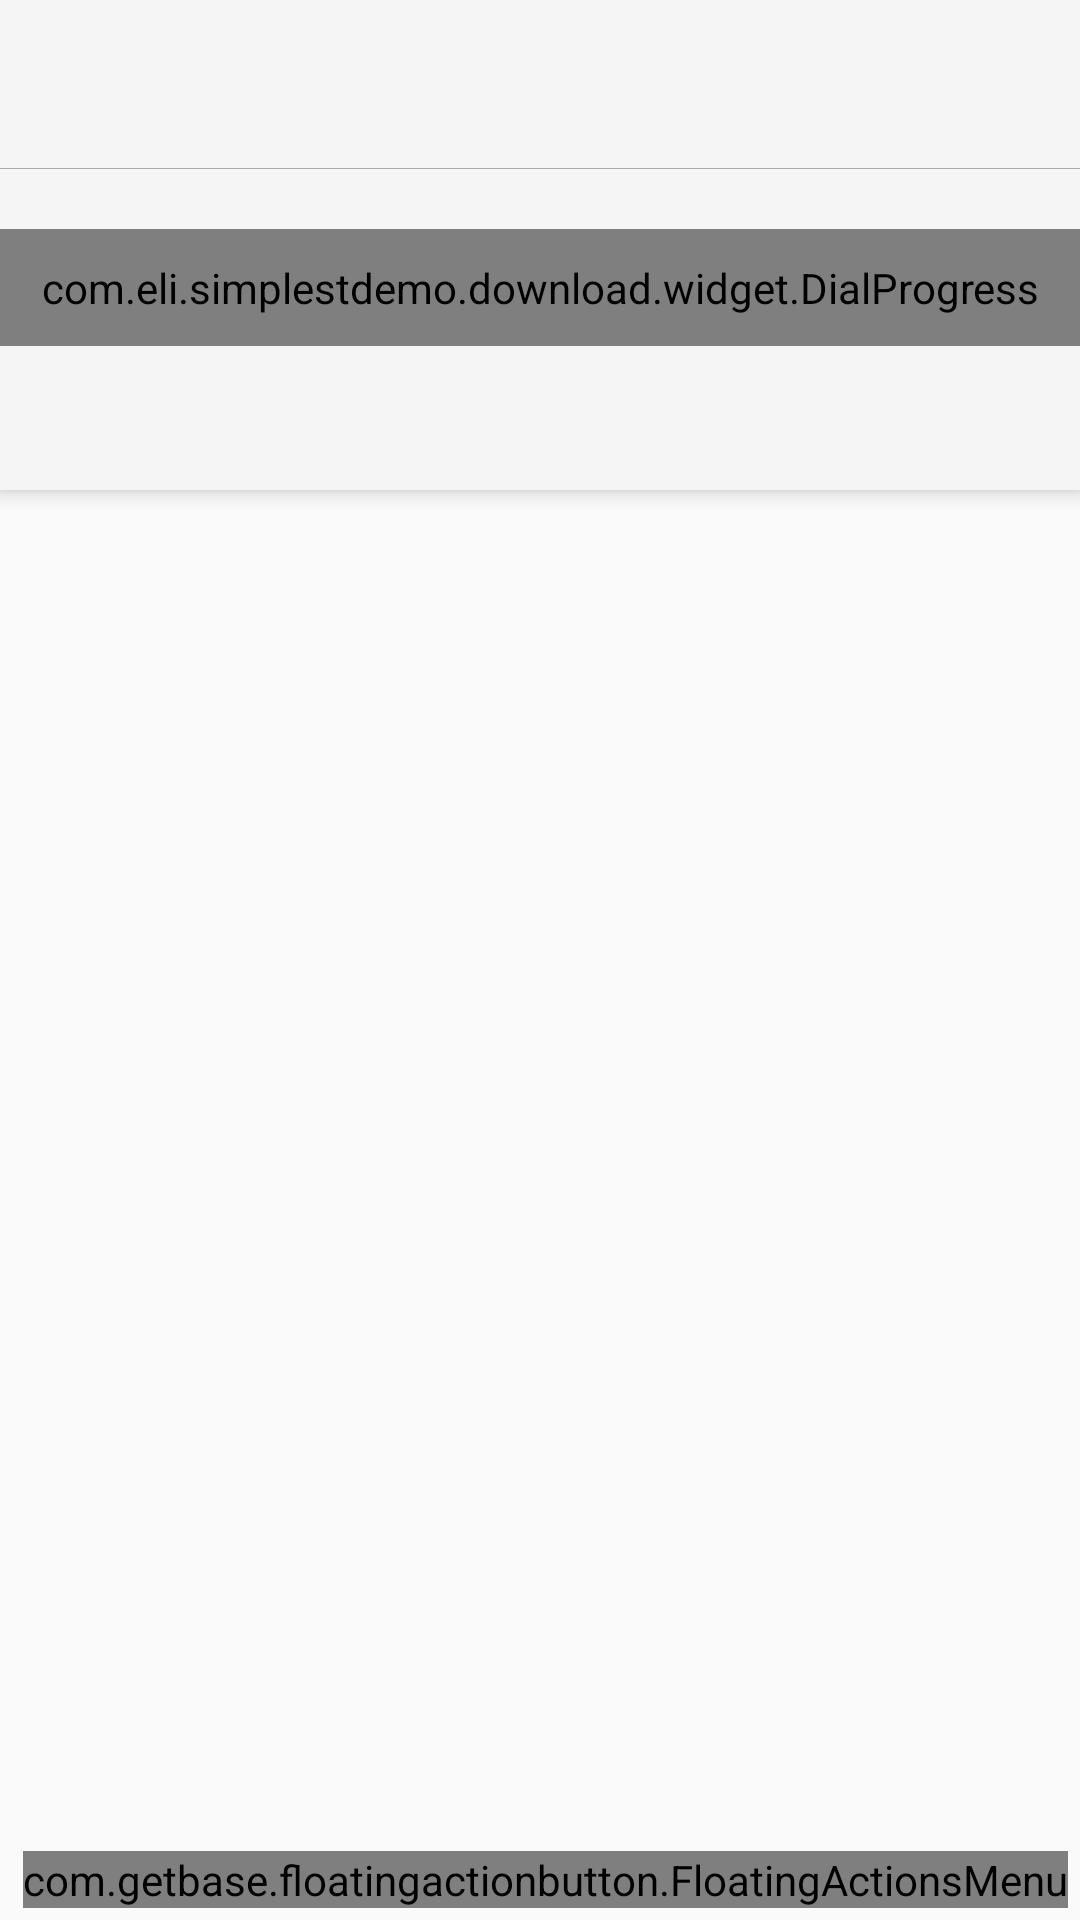

Layout XML and referenced resources for this Android screen:
<!-- AndroidManifest.xml: application theme AppTheme -->
<!-- res/layout/activity_main.xml -->
<?xml version="1.0" encoding="utf-8"?>
<LinearLayout xmlns:android="http://schemas.android.com/apk/res/android"
    xmlns:app="http://schemas.android.com/apk/res-auto"
    xmlns:fab="http://schemas.android.com/apk/res-auto"
    android:layout_width="match_parent"
    android:layout_height="match_parent"
    android:orientation="vertical">

    <android.support.v7.widget.Toolbar
        android:id="@+id/toolbar"
        android:layout_width="match_parent"
        android:layout_height="?attr/actionBarSize"
        android:background="?attr/colorPrimary"
        android:theme="@style/ActionBarTheme"
        app:popupTheme="@style/ThemeOverlay.AppCompat.Light" />

    <View
        android:layout_width="match_parent"
        android:layout_height="1px"
        android:background="@android:color/darker_gray" />

    <android.support.design.widget.CoordinatorLayout
        android:id="@+id/main_content"
        android:layout_width="match_parent"
        android:layout_height="match_parent">

        <android.support.design.widget.AppBarLayout
            android:id="@+id/appbar"
            android:layout_width="match_parent"
            android:layout_height="wrap_content"
            android:theme="@style/ThemeOverlay.AppCompat.Dark.ActionBar">

            <RelativeLayout
                android:layout_width="match_parent"
                android:layout_height="wrap_content"
                android:layout_marginTop="20dp"
                app:layout_scrollFlags="scroll">

                <com.eli.simplestdemo.download.widget.DialProgress
                    android:id="@+id/dial_progress_bar"
                    android:layout_width="match_parent"
                    android:layout_height="wrap_content"
                    android:layout_centerInParent="true"
                    android:layout_gravity="center_horizontal"
                    android:padding="10dp"
                    app:animTime="1000"
                    app:arcColors="@color/colorAccent"
                    app:bgArcColor="@color/colorText"
                    app:arcWidth="15dp"
                    app:dialIntervalDegree="6"
                    app:dialWidth="2dp"
                    app:maxValue="1024"
                    app:startAngle="135"
                    app:sweepAngle="270"
                    app:unit="@string/unit_kbs"
                    app:unitSize="20sp"
                    app:unitColor="@color/colorText"
                    app:value="1000"
                    app:valueSize="25sp"
                    app:textOffsetPercentInRadius="0.4"/>

            </RelativeLayout>

            <android.support.design.widget.TabLayout
                android:id="@+id/tabs"
                android:layout_width="match_parent"
                android:layout_height="wrap_content"
                android:layout_alignParentBottom="true"
                android:background="?attr/colorPrimary"
                app:layout_collapseMode="pin"
                app:tabIndicatorColor="@color/colorAccent"
                app:tabIndicatorHeight="4dp"
                app:tabSelectedTextColor="#000"
                app:tabTextColor="#6f6f6f" />
        </android.support.design.widget.AppBarLayout>

        <android.support.v4.view.ViewPager
            android:id="@+id/viewpager"
            android:layout_width="match_parent"
            android:layout_height="match_parent"
            android:layout_below="@+id/appbar"
            app:layout_behavior="@string/appbar_scrolling_view_behavior" />

        <com.getbase.floatingactionbutton.FloatingActionsMenu
            android:id="@+id/fab"
            android:layout_width="wrap_content"
            android:layout_height="wrap_content"
            android:layout_gravity="bottom|right"
            android:layout_margin="4dp"
            fab:fab_addButtonColorNormal="?colorAccent"
            fab:fab_addButtonColorPressed="?attr/colorButtonNormal"
            fab:fab_addButtonSize="normal"
            fab:fab_labelsPosition="left">

            <com.getbase.floatingactionbutton.FloatingActionButton
                android:id="@+id/torrent_add_button"
                android:layout_width="wrap_content"
                android:layout_height="wrap_content"
                android:src="@drawable/ic_folder_open"
                android:tint="@android:color/white"
                fab:fab_colorNormal="@color/colorAccent"
                fab:fab_colorPressed="@color/pressColorAccent"
                fab:fab_size="mini"
                fab:fab_title="@string/add_torrent" />

            <com.getbase.floatingactionbutton.FloatingActionButton
                android:id="@+id/torrent_magnet_button"
                android:layout_width="wrap_content"
                android:layout_height="wrap_content"
                android:src="@drawable/ic_playlist_add"
                android:tint="@android:color/white"
                fab:fab_colorNormal="@color/colorAccent"
                fab:fab_colorPressed="@color/pressColorAccent"
                fab:fab_size="mini"
                fab:fab_title="@string/add_magnet" />
        </com.getbase.floatingactionbutton.FloatingActionsMenu>

    </android.support.design.widget.CoordinatorLayout>
</LinearLayout>
<!-- resources referenced by this layout -->
<resources>
  <color name="colorAccent">#1C86EE</color>
  <color name="colorText">#B0B0B0</color>
  <color name="pressColorAccent">#3A5FCD</color>
  <string name="add_magnet">Add_Magnet</string>
  <string name="add_torrent">Add Torrent</string>
  <style name="ActionBarTheme" parent="@style/ThemeOverlay.AppCompat.ActionBar">
          <item name="android:windowContentOverlay">@null</item>
      </style>
  <style name="AppTheme" parent="@style/Theme.AppCompat.Light.NoActionBar">
          
          
          
          
          <item name="colorAccent">@color/colorAccent</item>
      </style>
</resources>
